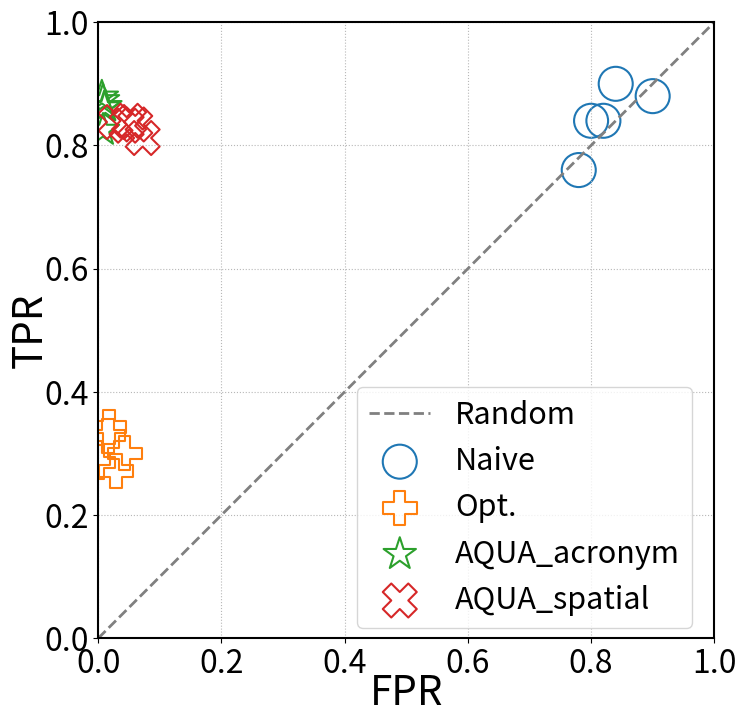

Reproduce this figure in Python. (Note: this script raises an exception after producing the figure.)
import matplotlib.pyplot as plt
import numpy as np

def _plot_roc_curve_core(fpr, tpr, title_suffix, save_filename, 
                         ax=None, curve_label=None, plot_random_guess=True,
                         marker='o', point_size=50, series_color=None): 
    create_new_figure = ax is None
    current_ax = ax

    if create_new_figure:
        fig, current_ax = plt.subplots(figsize=(8, 8)) 
    else:
        fig = current_ax.get_figure()

    label_text = curve_label if curve_label else ('' if create_new_figure else None)
    edge_c = series_color
    if series_color is None and create_new_figure: 
        edge_c = plt.rcParams['axes.prop_cycle'].by_key()['color'][0]
    elif series_color is None and not create_new_figure: 
        edge_c = plt.rcParams['axes.prop_cycle'].by_key()['color'][0]


    current_ax.scatter(fpr, tpr, label=label_text, s=point_size, marker=marker, 
                       facecolors='none', edgecolors=edge_c,linewidth=1.5) 

    if create_new_figure or plot_random_guess:
        random_guess_label = 'random' if create_new_figure else None
        current_ax.plot([0, 1], [0, 1], color='grey', lw=2, linestyle='--', label=random_guess_label)

    if create_new_figure:
        current_ax.set_xlim([0.0, 1.0])
        current_ax.set_ylim([0.0, 1.0]) 
        current_ax.set_xlabel(fontsize=12)
        current_ax.set_ylabel(fontsize=12)
        if title_suffix:
            plot_title += f" - {title_suffix}"
        current_ax.set_title(plot_title, fontsize=14)
        current_ax.tick_params(axis='both', which='major', labelsize=12)
        if label_text or random_guess_label:
            current_ax.legend(loc="lower right", fontsize=10)
        current_ax.grid(True, linestyle=':', alpha=0.9)
        current_ax.set_aspect('equal', adjustable='box')


def plot_multiple_roc_curves_from_fpr_tpr(curves_data, title="FPR vs. TPR of 4 Watermark Methods"):
    fig, ax = plt.subplots(figsize=(10, 8)) 
    ax.plot([0, 1], [0, 1], color='grey', lw=2, linestyle='--', label='Random')
    markers = ['o',   'P', '*', 'X', 'H', 'd']
    color_cycle = plt.rcParams['axes.prop_cycle'].by_key()['color']
    
    for i, curve_item in enumerate(curves_data):
        fpr_vals = np.array(curve_item['fpr'])
        tpr_vals = np.array(curve_item['tpr'])
        name = curve_item['name']
        marker_style = markers[i % len(markers)]
        current_series_color = color_cycle[i % len(color_cycle)]
        
        _plot_roc_curve_core(fpr_vals, tpr_vals, title_suffix="", save_filename=None, 
                             ax=ax, curve_label=name, plot_random_guess=False,
                             marker=marker_style, point_size=600, 
                             series_color=current_series_color) 

    ax.set_xlim([0.0, 1.0])
    ax.set_ylim([0.0, 1.0])
    ax.set_xlabel('FPR', fontsize=29,labelpad=-5)
    ax.set_ylabel('TPR', fontsize=29,labelpad=-5)
    ax.tick_params(axis='both', which='major', labelsize=23)
    for spine in ax.spines.values():
        spine.set_linewidth(1.5)
    ax.legend(loc=(0.42,0.017), fontsize=22)
    ax.grid(True, linestyle=':', alpha=0.9)
    ax.set_aspect('equal', adjustable='box')
    fig.savefig("experiments/effectiveness/fpr.png")
    


if __name__ == '__main__':
    
    # This is merely a plotting code. You need get the data point from CGSR.py or calculate_fprtpr.py
    curves_to_plot = [
        {
            'fpr': np.array([45/50, 41/50, 40/50, 42/50, 39/50]),
            'tpr': np.array([44/50, 42/50,42/50, 45/50, 38/50]),
            'name': 'Naive'
        },
        {
            'fpr': np.array([1.2/70, 2/70, 0.0, 3/70, 1.1/70]),
            'tpr': np.array([24/70, 19/70, 20/70, 21/70, 23/70]),
            'name': 'Opt.'
        },
        {
            'fpr': np.array([4/520, 5/520, 4/520, 6/520,3/520]),
            'tpr': np.array([429/520, 448/520, 454/520, 449/520,457/520]),
            'name': 'AQUA_acronym'
        },
        {
            'fpr': np.array([36/500, 23/500, 14/500, 25/500,30/500]),
            'tpr': np.array([406/500, 416/500, 419/500,420/500,417/500]),
            'name': 'AQUA_spatial'
        }
        
    ]
    plot_multiple_roc_curves_from_fpr_tpr(curves_to_plot)
    print("-" * 30)

    